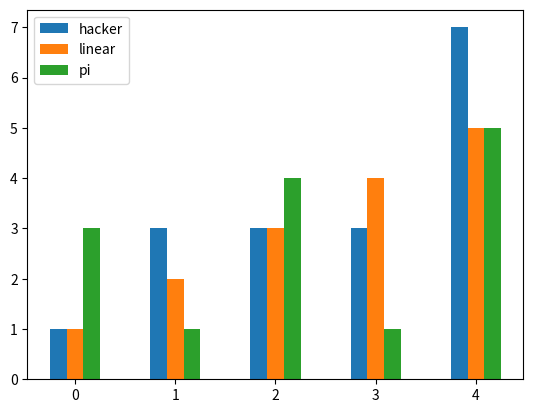

Here is the Python script that generated this plot:
'''
The bar chart provided by matplotlib is surprisingly manual.  
Let's fix that.  
'''

import numpy as np
from matplotlib import pyplot as plt

class SmartBar:
    def __init__(
        self, padding: float =.5, 
    ) -> None:
        '''
        0 <= `padding` < 1 is the whitespace between bars.  
        '''
        self.padding = padding
        self.groups = []
        self.labels = []
        self.x_ticks = None
    
    def setXTicks(self, ticks):
        self.x_ticks = ticks

    def addGroup(self, Y, label='default'):
        self.groups.append(Y)
        self.labels.append(label)
    
    def validate(self):
        assert len(self.groups)
        lens = []
        for Y in self.groups:
            lens.append(len(Y))
        if len(set(lens)) != 1:
            raise IndexError(
                f'The groups are not of equal len: {lens}'
            )
        x_len = lens[0]
        if self.x_ticks is not None:
            assert len(self.x_ticks) == x_len
        return x_len
    
    def draw(self, ax: plt.Axes =None):
        ax = ax or plt.gca()
        x_len = self.validate()
        cell_width, roll = self.rollX()
        x = np.arange(x_len)
        for Y, x_offset, label in zip(
            self.groups, roll, self.labels, 
        ):
            ax.bar(
                x + x_offset, Y, cell_width, label=label, 
                align='edge', 
            )
        ax.set_xticks(x, self.x_ticks)
    
    def rollX(self):
        width = 1 - self.padding
        cell_width = width / len(self.groups)
        x_start = - width * .5
        x_stop  = + width * .5
        return cell_width, np.linspace(
            x_start, x_stop, len(self.groups), False, 
        )

def demo():
    sBar = SmartBar()
    sBar.addGroup([1, 3, 3, 3, 7], 'hacker')
    sBar.addGroup([1, 2, 3, 4, 5], 'linear')
    sBar.addGroup([3, 1, 4, 1, 5], 'pi')
    sBar.draw()
    plt.legend()
    plt.show()

if __name__ == '__main__':
    demo()
